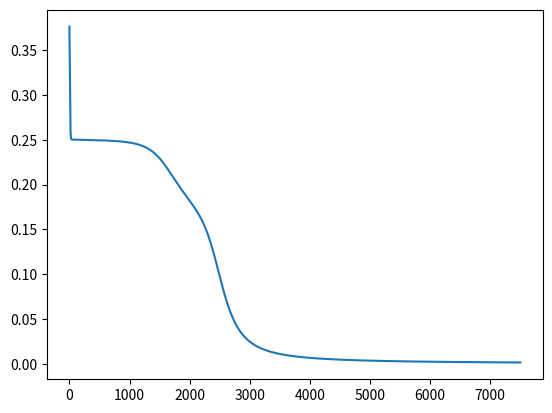

Python code for this plot:
import numpy as np
import matplotlib.pyplot as plt

def sigmoid(x):
    return 1 / (1 + np.exp(-x))
def sigmoid_derivative(x):
    return x * (1 - x)

np.random.seed(0)
input_size = 2
hidden_size = 2
output_size = 1
learning_rate = 0.1


np.random.seed(0)
input_layer_weights = np.random.rand(input_size, hidden_size)
hidden_layer_weights = np.random.rand(hidden_size, output_size)
input_layer_biases = np.random.rand(1, hidden_size)
hidden_layer_biases = np.random.rand(1, output_size)


X = np.array([[0, 0], [0, 1], [1, 0], [1, 1]])
Y = np.array([[0], [1], [1], [0]])

l=[]

for epoch in range(7500):

    input_layer_activation =sigmoid(np.dot(X, input_layer_weights) + input_layer_biases)
    output_layer_activation = sigmoid(np.dot(input_layer_activation, hidden_layer_weights) + hidden_layer_biases)
    
  
    loss = np.mean((output_layer_activation - Y) ** 2)
    l.append(loss)

    d_output_layer = 2 * (output_layer_activation - Y) * output_layer_activation * (1 - output_layer_activation)
    d_input_layer = d_output_layer.dot(hidden_layer_weights.T) * input_layer_activation * (1 - input_layer_activation)
    d_weights = np.dot(input_layer_activation.T, d_output_layer)
    d_biases = np.sum(d_output_layer, axis=0,keepdims=True)
    d_weights_2 = np.dot(X.T, d_input_layer)
    d_biases_2 = np.sum(d_input_layer, axis=0,keepdims=True)
    
  
    hidden_layer_weights -= learning_rate * d_weights
    hidden_layer_biases -= learning_rate * d_biases
    input_layer_weights -= learning_rate * d_weights_2
    input_layer_biases -= learning_rate * d_biases_2


input_layer_activation = sigmoid(np.dot(X, input_layer_weights) + input_layer_biases)
output_layer_activation = sigmoid(np.dot(input_layer_activation, hidden_layer_weights) + hidden_layer_biases)
print("预测结果：")
print(output_layer_activation)
plt.plot(list(range(0,7500)),l)
plt.show()
